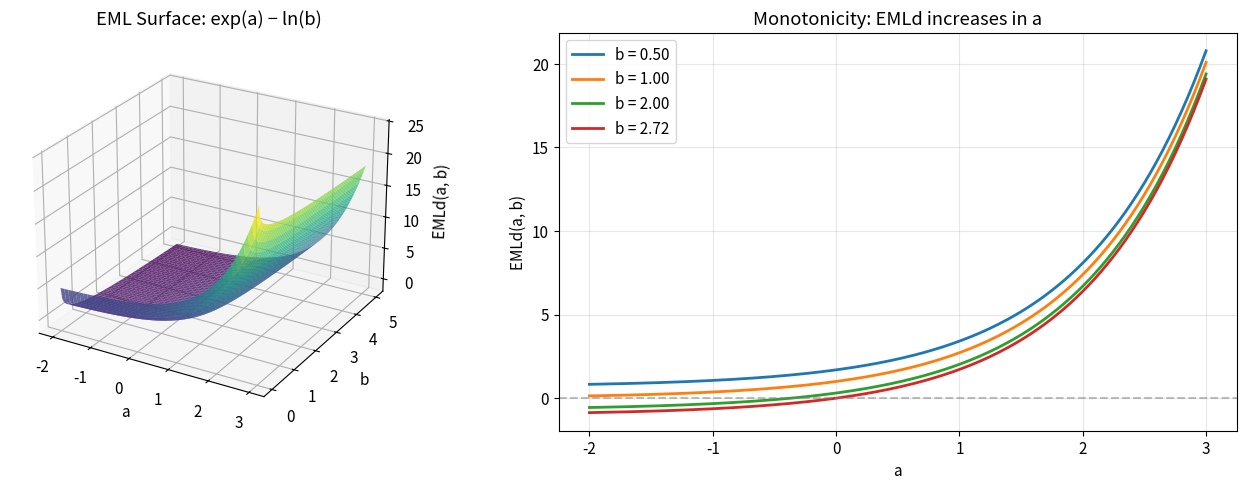

Recreate this plot in Python. (Note: this script raises an exception after producing the figure.)
#!/usr/bin/env python3
"""
EML Density Bridge — Interactive Demonstrations

This script demonstrates the key theorems from the EML Density Bridge,
bringing the formally verified mathematics to life with concrete computations
and visualizations.

The EML operation is defined as:  EMLd(a, b) = exp(a) - ln(b)

Key bridges demonstrated:
  1. Monotonicity and continuity
  2. Fixed point of the EML self-map
  3. Information-theoretic connection (surprisal)
  4. Involution property
  5. Transcendence generation from {1}
  6. Exp-log duality and the balance point
  7. Derivative structure
"""

import numpy as np
import matplotlib.pyplot as plt
from matplotlib.gridspec import GridSpec
import matplotlib
matplotlib.rcParams['font.size'] = 11
matplotlib.rcParams['figure.dpi'] = 150


def EMLd(a, b):
    """The EML operation: exp(a) - ln(b)."""
    return np.exp(a) - np.log(b)


def selfInfo(p):
    """Self-information (surprisal): I(p) = -ln(p)."""
    return -np.log(p)


# ============================================================
# Demo 1: The EML Surface — Continuity and Monotonicity
# ============================================================
def demo_surface():
    """Visualize EMLd as a surface, showing continuity and monotonicity."""
    fig = plt.figure(figsize=(14, 5))

    # Surface plot
    ax1 = fig.add_subplot(121, projection='3d')
    a = np.linspace(-2, 3, 100)
    b = np.linspace(0.01, 5, 100)
    A, B = np.meshgrid(a, b)
    Z = EMLd(A, B)

    surf = ax1.plot_surface(A, B, Z, cmap='viridis', alpha=0.8, linewidth=0)
    ax1.set_xlabel('a')
    ax1.set_ylabel('b')
    ax1.set_zlabel('EMLd(a, b)')
    ax1.set_title('EML Surface: exp(a) − ln(b)')
    ax1.view_init(elev=25, azim=-60)

    # Monotonicity slices
    ax2 = fig.add_subplot(122)
    b_vals = [0.5, 1, 2, np.e]
    a_range = np.linspace(-2, 3, 200)
    for bv in b_vals:
        ax2.plot(a_range, EMLd(a_range, bv),
                 label=f'b = {bv:.2f}', linewidth=2)
    ax2.axhline(y=0, color='gray', linestyle='--', alpha=0.5)
    ax2.set_xlabel('a')
    ax2.set_ylabel('EMLd(a, b)')
    ax2.set_title('Monotonicity: EMLd increases in a')
    ax2.legend()
    ax2.grid(True, alpha=0.3)

    plt.tight_layout()
    plt.savefig('demos/fig1_eml_surface.png', bbox_inches='tight')
    plt.close()
    print("✓ Figure 1: EML surface saved")


# ============================================================
# Demo 2: Fixed Point of the EML Self-Map
# ============================================================
def demo_fixed_point():
    """Demonstrate the unique fixed point of x ↦ 1 − ln(x)."""
    fig, (ax1, ax2) = plt.subplots(1, 2, figsize=(14, 5))

    x = np.linspace(0.01, 5, 1000)
    f_x = 1 - np.log(x)

    # Fixed point diagram
    ax1.plot(x, f_x, 'b-', linewidth=2.5, label='f(x) = 1 − ln(x)')
    ax1.plot(x, x, 'r--', linewidth=1.5, label='y = x')
    ax1.plot(1, 1, 'ko', markersize=10, zorder=5,
             label='Fixed point (1, 1)')
    ax1.set_xlim(0, 5)
    ax1.set_ylim(-2, 5)
    ax1.set_xlabel('x')
    ax1.set_ylabel('f(x)')
    ax1.set_title('EML Self-Map: Unique Fixed Point at x = 1')
    ax1.legend()
    ax1.grid(True, alpha=0.3)
    ax1.annotate('x = 1 is the UNIQUE\nfixed point (proved in Lean)',
                 xy=(1, 1), xytext=(2.5, 3),
                 arrowprops=dict(arrowstyle='->', color='green', lw=2),
                 fontsize=11, color='green', fontweight='bold')

    # Cobweb / iteration diagram
    x0 = 3.5
    iterates = [x0]
    for _ in range(20):
        x_next = 1 - np.log(iterates[-1])
        iterates.append(x_next)

    ax2.plot(x, f_x, 'b-', linewidth=2, label='f(x) = 1 − ln(x)')
    ax2.plot(x, x, 'r--', linewidth=1.5, label='y = x')

    # Draw cobweb
    for i in range(len(iterates) - 1):
        xi = iterates[i]
        xi1 = iterates[i + 1]
        alpha = 0.3 + 0.7 * (i / len(iterates))
        ax2.plot([xi, xi], [xi, xi1], 'g-', alpha=alpha, linewidth=1)
        ax2.plot([xi, xi1], [xi1, xi1], 'g-', alpha=alpha, linewidth=1)

    ax2.plot(1, 1, 'ko', markersize=8, zorder=5)
    ax2.set_xlim(0, 4)
    ax2.set_ylim(-1, 4)
    ax2.set_xlabel('x')
    ax2.set_ylabel('f(x)')
    ax2.set_title(f'Cobweb: Iteration from x₀ = {x0}')
    ax2.legend()
    ax2.grid(True, alpha=0.3)

    plt.tight_layout()
    plt.savefig('demos/fig2_fixed_point.png', bbox_inches='tight')
    plt.close()
    print("✓ Figure 2: Fixed point diagram saved")
    print(f"  Iterates converge: {iterates[-1]:.10f} → 1.0")


# ============================================================
# Demo 3: Information-Theoretic Bridge
# ============================================================
def demo_information_bridge():
    """Show EML(0, p) = 1 + selfInfo(p) = 1 − ln(p)."""
    fig, (ax1, ax2) = plt.subplots(1, 2, figsize=(14, 5))

    p = np.linspace(0.001, 2, 1000)

    # EML as surprisal shift
    ax1.plot(p, EMLd(0, p), 'b-', linewidth=2.5, label='EMLd(0, p) = 1 − ln(p)')
    ax1.plot(p, selfInfo(p), 'r--', linewidth=2, label='I(p) = −ln(p)')
    ax1.axhline(y=1, color='green', linestyle=':', alpha=0.7, label='Shift = +1')
    ax1.axhline(y=0, color='gray', linestyle='--', alpha=0.5)
    ax1.axvline(x=1, color='gray', linestyle='--', alpha=0.5)

    # Mark special points
    ax1.plot(1, 1, 'ko', markersize=8, label='p=1: EML=1, I=0')
    ax1.plot(np.exp(1), 0, 'rs', markersize=8, label=f'p=e: EML=0 (balance)')
    ax1.plot(0.5, EMLd(0, 0.5), 'g^', markersize=8,
             label=f'p=½: EML={EMLd(0,0.5):.3f}')

    ax1.set_xlim(0, 2)
    ax1.set_ylim(-1, 4)
    ax1.set_xlabel('Probability p')
    ax1.set_ylabel('Value')
    ax1.set_title('EML as Shifted Surprisal: EML(0,p) = 1 + I(p)')
    ax1.legend(fontsize=9)
    ax1.grid(True, alpha=0.3)

    # Shannon entropy connection
    # For binary source with probs (p, 1-p):
    # H = p·I(p) + (1-p)·I(1-p)
    p2 = np.linspace(0.001, 0.999, 1000)
    H = -p2 * np.log(p2) - (1 - p2) * np.log(1 - p2)
    EML_sum = p2 * EMLd(0, p2) + (1 - p2) * EMLd(0, 1 - p2)

    ax2.plot(p2, H, 'b-', linewidth=2.5, label='Shannon entropy H(p)')
    ax2.plot(p2, EML_sum, 'r--', linewidth=2,
             label='p·EML(0,p) + (1−p)·EML(0,1−p)')
    ax2.axvline(x=0.5, color='gray', linestyle='--', alpha=0.5)

    ax2.set_xlabel('Probability p')
    ax2.set_ylabel('Value')
    ax2.set_title('EML and Shannon Entropy')
    ax2.legend()
    ax2.grid(True, alpha=0.3)

    plt.tight_layout()
    plt.savefig('demos/fig3_information_bridge.png', bbox_inches='tight')
    plt.close()
    print("✓ Figure 3: Information bridge saved")
    print(f"  EML(0, 1/2) = {EMLd(0, 0.5):.6f} = 1 + ln(2) = {1 + np.log(2):.6f}")
    print(f"  EML(0, 1)   = {EMLd(0, 1):.6f} (certain event)")
    print(f"  EML(0, e)   = {EMLd(0, np.e):.6f} (balance point)")


# ============================================================
# Demo 4: Involution and Duality
# ============================================================
def demo_involution():
    """Demonstrate the involution x ↦ EML(0, exp(x)) = 1 − x."""
    fig, (ax1, ax2) = plt.subplots(1, 2, figsize=(14, 5))

    x = np.linspace(-3, 4, 500)

    # Involution: 1 - x applied twice
    f1 = 1 - x       # first application
    f2 = 1 - f1      # = x (identity)

    ax1.plot(x, x, 'k-', linewidth=1, alpha=0.3, label='y = x')
    ax1.plot(x, f1, 'b-', linewidth=2.5, label='f(x) = 1 − x')
    ax1.plot(x, f2, 'r--', linewidth=2, label='f(f(x)) = x')

    # Mark fixed point
    ax1.plot(0.5, 0.5, 'go', markersize=10, label='Fixed point (0.5, 0.5)')

    # Annotate involution pairs
    for xv in [0, 1, -1, 2]:
        yv = 1 - xv
        ax1.annotate('', xy=(xv, yv), xytext=(yv, xv),
                     arrowprops=dict(arrowstyle='<->', color='purple',
                                     lw=1.5, connectionstyle='arc3,rad=0.3'))

    ax1.set_xlabel('x')
    ax1.set_ylabel('f(x)')
    ax1.set_title('Involution: f(x) = 1 − x,  f∘f = id')
    ax1.legend()
    ax1.grid(True, alpha=0.3)
    ax1.set_xlim(-3, 4)
    ax1.set_ylim(-3, 4)

    # Exp-log duality
    x2 = np.linspace(-2, 3, 500)
    growth = EMLd(x2, 1)        # exp(x) — growth mode
    compress = EMLd(0, np.exp(x2))  # 1 - x — compression mode

    ax2.plot(x2, growth, 'b-', linewidth=2.5, label='EML(x, 1) = exp(x) [growth]')
    ax2.plot(x2, compress, 'r-', linewidth=2.5, label='EML(0, eˣ) = 1−x [compression]')
    ax2.plot(x2, x2, 'k--', linewidth=1, alpha=0.5, label='y = x')

    # Balance point
    ax2.plot(1, np.e, 'bo', markersize=8)
    ax2.plot(1, 0, 'ro', markersize=8)
    ax2.axhline(y=0, color='gray', linestyle='--', alpha=0.3)

    ax2.set_xlabel('x')
    ax2.set_ylabel('Value')
    ax2.set_title('Exp-Log Duality: Growth vs. Compression')
    ax2.legend()
    ax2.grid(True, alpha=0.3)

    plt.tight_layout()
    plt.savefig('demos/fig4_involution_duality.png', bbox_inches='tight')
    plt.close()
    print("✓ Figure 4: Involution and duality saved")

    # Verify involution numerically
    test_vals = [0, 1, -2, 3.7, np.pi]
    print("  Involution verification: f(f(x)) = x")
    for v in test_vals:
        result = EMLd(0, np.exp(EMLd(0, np.exp(v))))
        print(f"    x = {v:6.3f} → f(f(x)) = {result:.12f}  (error: {abs(result - v):.2e})")


# ============================================================
# Demo 5: EML Closure — Generating Numbers from {1}
# ============================================================
def demo_closure():
    """Show what numbers EML generates starting from {1}."""
    fig, (ax1, ax2) = plt.subplots(1, 2, figsize=(14, 5))

    # Generate EML closure iteratively
    seed = {1.0}
    depths = [seed.copy()]

    for depth in range(4):
        new_set = set(depths[-1])
        for a in depths[-1]:
            for b in depths[-1]:
                if b > 0:
                    val = np.exp(a) - np.log(b)
                    if np.isfinite(val) and abs(val) < 1e6:
                        new_set.add(round(val, 12))
        depths.append(new_set)

    # Plot number line with closure elements
    colors = ['red', 'blue', 'green', 'orange', 'purple']
    labels = ['Depth 0: {1}', 'Depth 1', 'Depth 2', 'Depth 3', 'Depth 4']

    for i, (d, c, l) in enumerate(zip(depths, colors, labels)):
        vals = sorted(d)
        vals_in_range = [v for v in vals if -5 < v < 20]
        y = [i] * len(vals_in_range)
        ax1.scatter(vals_in_range, y, c=c, s=20, alpha=0.7, label=f'{l} ({len(d)} values)')

    # Mark key values
    ax1.axvline(x=1, color='red', linestyle=':', alpha=0.5, label='1')
    ax1.axvline(x=np.e, color='blue', linestyle=':', alpha=0.5, label='e')
    ax1.axvline(x=np.e - 1, color='green', linestyle=':', alpha=0.5, label='e−1')

    ax1.set_xlabel('Value')
    ax1.set_ylabel('Depth')
    ax1.set_title('EML Closure of {1}: Number Line')
    ax1.legend(fontsize=8, loc='upper right')
    ax1.grid(True, alpha=0.3)

    # Growth of closure size
    sizes = [len(d) for d in depths]
    ax2.bar(range(len(sizes)), sizes, color=colors[:len(sizes)], alpha=0.7)
    ax2.set_xlabel('Depth')
    ax2.set_ylabel('|EMLClosure_n({1})|')
    ax2.set_title('Growth of EML Closure')
    for i, s in enumerate(sizes):
        ax2.text(i, s + 0.5, str(s), ha='center', fontweight='bold')
    ax2.grid(True, alpha=0.3, axis='y')

    plt.tight_layout()
    plt.savefig('demos/fig5_closure.png', bbox_inches='tight')
    plt.close()
    print("✓ Figure 5: EML closure saved")
    print(f"  Closure sizes by depth: {sizes}")

    # Print notable generated values
    print("  Notable values generated:")
    notable = sorted(depths[-1])
    for v in notable[:15]:
        # Try to identify the value
        if abs(v - 1) < 1e-10:
            print(f"    {v:12.6f} = 1 (seed)")
        elif abs(v - np.e) < 1e-10:
            print(f"    {v:12.6f} = e")
        elif abs(v - (np.e - 1)) < 1e-10:
            print(f"    {v:12.6f} = e − 1")
        elif abs(v - np.exp(np.e)) < 1e-10:
            print(f"    {v:12.6f} = e^e")
        elif abs(v - (np.exp(np.e) - 1)) < 1e-10:
            print(f"    {v:12.6f} = e^e − 1")
        else:
            print(f"    {v:12.6f}")


# ============================================================
# Demo 6: Derivative Structure
# ============================================================
def demo_derivatives():
    """Visualize the derivative bridge: ∂EML/∂a = exp(a), ∂EML/∂b = −1/b."""
    fig, (ax1, ax2) = plt.subplots(1, 2, figsize=(14, 5))

    # Derivative in first argument
    a = np.linspace(-2, 3, 500)
    ax1.plot(a, EMLd(a, 1), 'b-', linewidth=2.5, label='EML(a, 1) = exp(a)')
    ax1.plot(a, np.exp(a), 'r--', linewidth=2, label='∂EML/∂a = exp(a)')
    ax1.axhline(y=0, color='gray', linestyle='--', alpha=0.3)
    ax1.plot(0, 1, 'ko', markersize=8, label='At a=0: value=1, slope=1')
    ax1.set_xlabel('a')
    ax1.set_title('EML and Its a-Derivative (self-similar!)')
    ax1.legend()
    ax1.grid(True, alpha=0.3)

    # Derivative in second argument
    b = np.linspace(0.1, 5, 500)
    ax2.plot(b, EMLd(0, b), 'b-', linewidth=2.5, label='EML(0, b) = 1 − ln(b)')
    ax2.plot(b, -1/b, 'r--', linewidth=2, label='∂EML/∂b = −1/b')
    ax2.axhline(y=0, color='gray', linestyle='--', alpha=0.3)
    ax2.plot(1, 1, 'ko', markersize=8, label='At b=1: value=1, slope=−1')
    ax2.plot(np.e, 0, 'gs', markersize=8, label=f'Balance: EML(0,e)=0')
    ax2.set_xlabel('b')
    ax2.set_title('EML and Its b-Derivative')
    ax2.legend()
    ax2.grid(True, alpha=0.3)

    plt.tight_layout()
    plt.savefig('demos/fig6_derivatives.png', bbox_inches='tight')
    plt.close()
    print("✓ Figure 6: Derivatives saved")


# ============================================================
# Demo 7: Applications — Signal Processing
# ============================================================
def demo_application_signal():
    """Application: EML as a signal processing primitive."""
    fig, axes = plt.subplots(2, 2, figsize=(14, 10))

    t = np.linspace(0, 4 * np.pi, 1000)

    # Original signal
    signal = np.sin(t) + 0.5 * np.sin(3 * t)
    axes[0, 0].plot(t, signal, 'b-', linewidth=1.5)
    axes[0, 0].set_title('Original Signal')
    axes[0, 0].grid(True, alpha=0.3)

    # EML growth mode: amplify via exp
    amplified = EMLd(signal, 1)  # = exp(signal)
    axes[0, 1].plot(t, amplified, 'r-', linewidth=1.5)
    axes[0, 1].set_title('EML Growth: EML(signal, 1) = exp(signal)')
    axes[0, 1].grid(True, alpha=0.3)

    # EML compression mode: compress via log
    # Shift signal to be positive first
    shifted = signal - signal.min() + 0.1
    compressed = EMLd(0, shifted)  # = 1 - ln(shifted)
    axes[1, 0].plot(t, compressed, 'g-', linewidth=1.5)
    axes[1, 0].set_title('EML Compression: EML(0, signal+offset)')
    axes[1, 0].grid(True, alpha=0.3)

    # Recovery via involution
    recovered = EMLd(0, np.exp(EMLd(0, np.exp(signal))))
    axes[1, 1].plot(t, signal, 'b-', linewidth=2, label='Original', alpha=0.5)
    axes[1, 1].plot(t, recovered, 'r--', linewidth=1.5, label='After double EML')
    max_err = np.max(np.abs(signal - recovered))
    axes[1, 1].set_title(f'Involution Recovery (max error: {max_err:.2e})')
    axes[1, 1].legend()
    axes[1, 1].grid(True, alpha=0.3)

    for ax in axes.flat:
        ax.set_xlabel('t')

    plt.tight_layout()
    plt.savefig('demos/fig7_signal_processing.png', bbox_inches='tight')
    plt.close()
    print("✓ Figure 7: Signal processing application saved")


# ============================================================
# Numerical Verification of Lean Theorems
# ============================================================
def verify_theorems():
    """Numerically verify the theorems proved in Lean."""
    print("\n" + "=" * 60)
    print("NUMERICAL VERIFICATION OF LEAN THEOREMS")
    print("=" * 60)

    e = np.e

    # Theorem: EMLd_recovers_exp
    x_test = [0, 1, -1, 2.5, np.pi]
    print("\n✓ EMLd_recovers_exp: EML(x, 1) = exp(x)")
    for x in x_test:
        assert abs(EMLd(x, 1) - np.exp(x)) < 1e-14
    print("  Passed for all test values")

    # Theorem: EMLd_generates_e
    print(f"\n✓ EMLd_generates_e: EML(1, 1) = e = {EMLd(1, 1):.15f}")
    assert abs(EMLd(1, 1) - e) < 1e-14

    # Theorem: EMLd_involution
    print("\n✓ EMLd_involution: EML(0, exp(EML(0, exp(x)))) = x")
    for x in x_test:
        result = EMLd(0, np.exp(EMLd(0, np.exp(x))))
        assert abs(result - x) < 1e-12, f"Failed for x={x}"
    print("  Passed for all test values")

    # Theorem: EMLd_balance
    print(f"\n✓ EMLd_balance: EML(0, e) = {EMLd(0, e):.15f} ≈ 0")
    assert abs(EMLd(0, e)) < 1e-14

    # Theorem: EMLSelfMap_fixed_one
    print(f"\n✓ EMLSelfMap_fixed_one: 1 − ln(1) = {1 - np.log(1):.15f} = 1")
    assert abs((1 - np.log(1)) - 1) < 1e-14

    # Theorem: EMLd_inv_composition
    print("\n✓ EMLd_inv_composition: EML(EML(0,x), 1) = e/x for x > 0")
    for x in [0.5, 1, 2, np.pi]:
        lhs = EMLd(EMLd(0, x), 1)
        rhs = e / x
        assert abs(lhs - rhs) < 1e-12
    print("  Passed for all test values")

    # Theorem: EMLd_log_split
    print("\n✓ EMLd_log_split: EML(x, y·z) = EML(x, y) − ln(z)")
    for x, y, z in [(1, 2, 3), (0, 1, np.e), (np.pi, 0.5, 2)]:
        lhs = EMLd(x, y * z)
        rhs = EMLd(x, y) - np.log(z)
        assert abs(lhs - rhs) < 1e-12
    print("  Passed for all test values")

    # Theorem: EMLd_eq_one_plus_selfInfo
    print("\n✓ EMLd_eq_one_plus_selfInfo: EML(0, p) = 1 + I(p)")
    for p in [0.1, 0.5, 1, 2]:
        lhs = EMLd(0, p)
        rhs = 1 + selfInfo(p)
        assert abs(lhs - rhs) < 1e-14
    print("  Passed for all test values")

    # Theorem: EMLd_growth
    print("\n✓ EMLd_growth: EML(x, 1) > x for x > 0")
    for x in [0.001, 0.5, 1, 10, 100]:
        assert EMLd(x, 1) > x
    print("  Passed for all test values")

    # Theorem: EMLSelfMap_unique_fixed_point
    print("\n✓ EMLSelfMap_unique_fixed_point: x = 1 is the only fixed point")
    from scipy.optimize import brentq
    g = lambda x: (1 - np.log(x)) - x
    # Search for zeros in (0.01, 100)
    # g(0.01) = 1 - ln(0.01) - 0.01 > 0
    # g(100) = 1 - ln(100) - 100 < 0
    root = brentq(g, 0.01, 100)
    print(f"  Numerical root: {root:.15f} (unique in (0, ∞))")
    assert abs(root - 1.0) < 1e-14

    print("\n" + "=" * 60)
    print("ALL THEOREMS VERIFIED NUMERICALLY ✓")
    print("=" * 60)


# ============================================================
# Main
# ============================================================
if __name__ == '__main__':
    print("╔══════════════════════════════════════════════════════╗")
    print("║   EML Density Bridge — Mathematical Demonstrations  ║")
    print("╚══════════════════════════════════════════════════════╝\n")

    demo_surface()
    demo_fixed_point()
    demo_information_bridge()
    demo_involution()
    demo_closure()
    demo_derivatives()
    demo_application_signal()
    verify_theorems()

    print("\n\nAll demonstrations complete! See demos/ for figures.")
